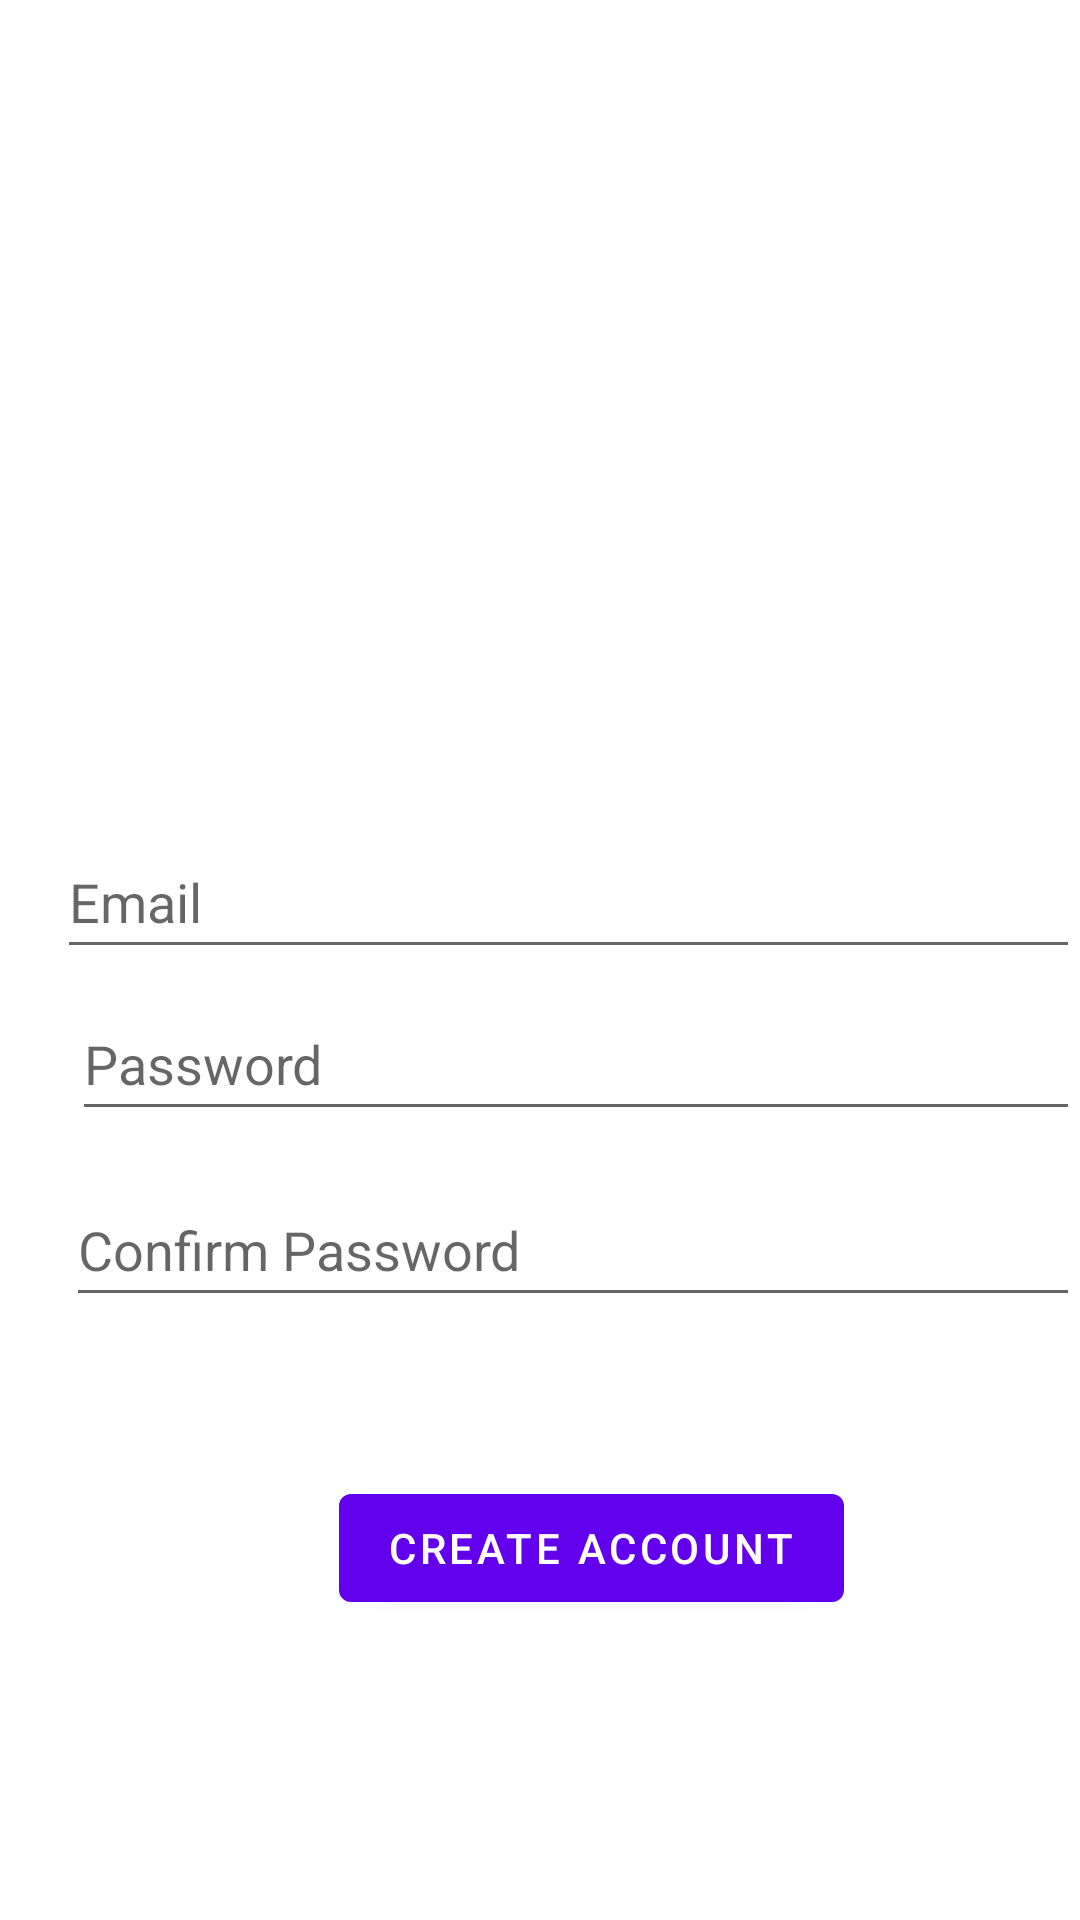

Here is an Android app screen rendered from its layout file. Give the layout XML and the strings, colors and styles it references.
<!-- AndroidManifest.xml: application theme Theme.PurdueCircle307 -->
<!-- res/layout/activity_sign_up.xml -->
<?xml version="1.0" encoding="utf-8"?>
<RelativeLayout xmlns:android="http://schemas.android.com/apk/res/android"
    xmlns:app="http://schemas.android.com/apk/res-auto"
    xmlns:tools="http://schemas.android.com/tools"
    android:layout_width="match_parent"
    android:layout_height="match_parent"
    tools:context=".SignUp">

    <ImageView
        android:id="@+id/imageView2"
        android:layout_width="wrap_content"
        android:layout_height="wrap_content"
        android:layout_alignParentStart="true"
        android:layout_alignParentTop="true"
        android:layout_centerHorizontal="true"
        android:layout_marginStart="96dp"
        android:layout_marginTop="91dp"
        android:contentDescription="TODO"
        app:srcCompat="@drawable/buttonicon" />

    <EditText
        android:id="@+id/signUp_email"
        android:layout_width="353dp"
        android:layout_height="wrap_content"
        android:layout_alignParentStart="true"
        android:layout_alignParentBottom="true"
        android:layout_marginStart="19dp"
        android:layout_marginBottom="317dp"
        android:ems="10"
        android:hint="Email"
        android:inputType="textEmailAddress"
        android:minHeight="48dp" />

    <EditText
        android:id="@+id/signUp_password"
        android:layout_width="342dp"
        android:layout_height="wrap_content"
        android:layout_alignParentStart="true"
        android:layout_alignParentBottom="true"
        android:layout_marginStart="24dp"
        android:layout_marginBottom="263dp"
        android:ems="10"
        android:hint="Password"
        android:inputType="textPassword"
        android:minHeight="48dp" />

    <EditText
        android:id="@+id/signUp_confirmPassword"
        android:layout_width="349dp"
        android:layout_height="wrap_content"
        android:layout_alignParentStart="true"
        android:layout_alignParentBottom="true"
        android:layout_marginStart="22dp"
        android:layout_marginBottom="201dp"
        android:ems="10"
        android:hint="Confirm Password"
        android:inputType="textPassword"
        android:minHeight="48dp" />

    <Button
        android:id="@+id/signUp_createAccount"
        android:layout_width="wrap_content"
        android:layout_height="wrap_content"
        android:layout_alignParentStart="true"
        android:layout_alignParentBottom="true"
        android:layout_centerHorizontal="true"
        android:layout_marginStart="113dp"
        android:layout_marginBottom="100dp"
        android:text="Create Account" />

</RelativeLayout>
<!-- resources referenced by this layout -->
<resources>
  <style name="Theme.PurdueCircle307" parent="Theme.MaterialComponents.DayNight.DarkActionBar">
          
          <item name="colorPrimary">@color/purple_500</item>
          <item name="colorPrimaryVariant">@color/purple_700</item>
          <item name="colorOnPrimary">@color/white</item>
          
          <item name="colorSecondary">@color/teal_200</item>
          <item name="colorSecondaryVariant">@color/teal_700</item>
          <item name="colorOnSecondary">@color/black</item>
          
          <item name="android:statusBarColor" tools:targetApi="l">?attr/colorPrimaryVariant</item>
          
      </style>
  <color name="purple_500">#FF6200EE</color>
  <color name="purple_700">#FF3700B3</color>
  <color name="white">#FFFFFFFF</color>
  <color name="teal_200">#FF03DAC5</color>
  <color name="teal_700">#FF018786</color>
  <color name="black">#FF000000</color>
</resources>
